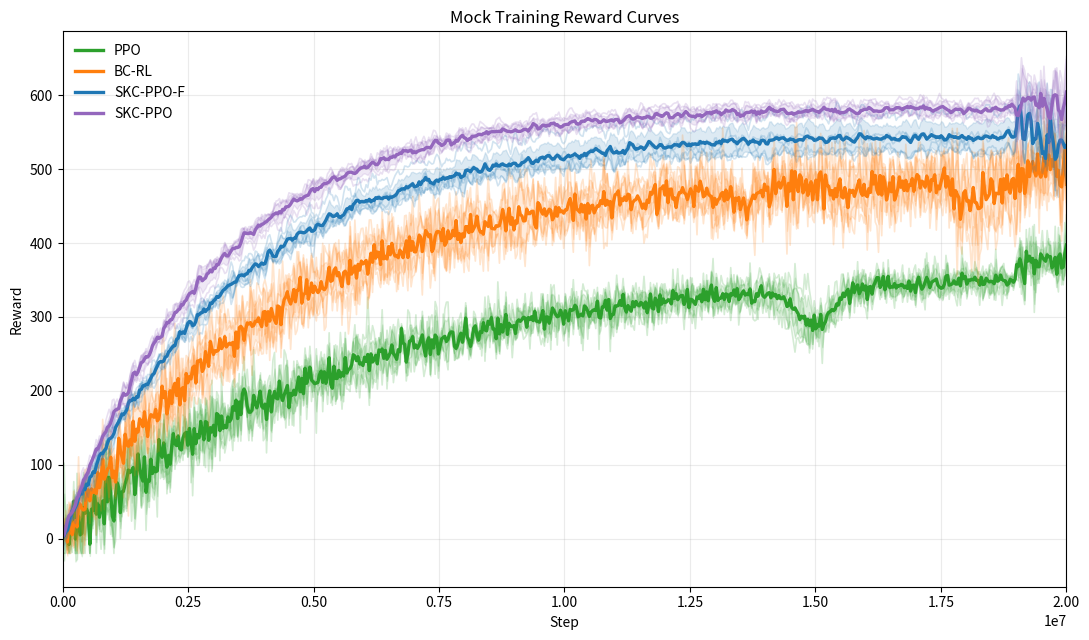
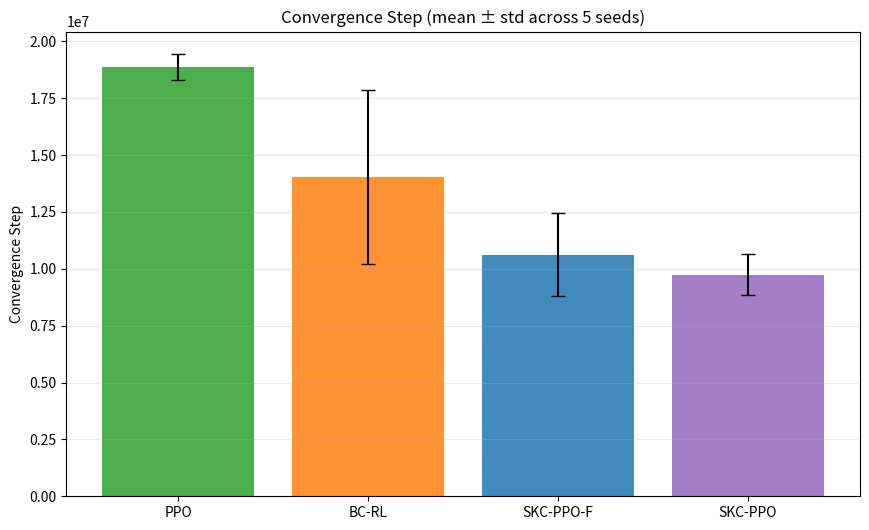

Reproduce these figures in Python, in order.
#!/usr/bin/env python3
"""Generate mock reward curves and convergence statistics for 4 algorithms."""

from __future__ import annotations

import math
from dataclasses import dataclass

import matplotlib.pyplot as plt
import numpy as np
import pandas as pd


EVAL_INTERVAL = 32_000
TOTAL_STEPS = 20_000_000
N_SEEDS = 5
TAIL_POINTS = 32  # ~last 1M steps when eval_interval=32k
CONVERGENCE_N = 5
RNG_SEED = 20250205


@dataclass(frozen=True)
class AlgoSpec:
    name: str
    final_mean: float
    final_std: float
    k: float
    noise_hi: float
    noise_lo: float
    heavy_tail: bool = False
    smooth: bool = False


ALGO_SPECS = [
    AlgoSpec("PPO", final_mean=374.6, final_std=22.9, k=1.9e-7, noise_hi=36.0, noise_lo=11.0, heavy_tail=True, smooth=False),
    AlgoSpec("BC-RL", final_mean=498.0, final_std=38.0, k=2.35e-7, noise_hi=28.0, noise_lo=16.0, heavy_tail=False, smooth=False),
    AlgoSpec("SKC-PPO-F", final_mean=545.0, final_std=34.0, k=2.85e-7, noise_hi=18.0, noise_lo=9.0, heavy_tail=False, smooth=True),
    AlgoSpec("SKC-PPO", final_mean=588.0, final_std=29.0, k=3.25e-7, noise_hi=14.0, noise_lo=7.0, heavy_tail=False, smooth=True),
]


def moving_average(x: np.ndarray, window: int = 3) -> np.ndarray:
    if window <= 1:
        return x.copy()
    pad = window // 2
    padded = np.pad(x, (pad, pad), mode="edge")
    kernel = np.ones(window, dtype=float) / window
    return np.convolve(padded, kernel, mode="valid")


def make_dropout(steps: np.ndarray, center: float, width: float, depth: float) -> np.ndarray:
    return -depth * np.exp(-0.5 * ((steps - center) / width) ** 2)


def calibrate_tail(reward: np.ndarray, target_mean: float, target_std: float, n_tail: int = TAIL_POINTS) -> np.ndarray:
    out = reward.copy()
    tail = out[-n_tail:]
    mu = float(np.mean(tail))
    sigma = float(np.std(tail, ddof=0))

    if sigma < 1e-12:
        # avoid divide-by-zero; inject tiny spread before calibrating
        eps = np.linspace(-1e-3, 1e-3, len(tail))
        tail = tail + eps
        sigma = float(np.std(tail, ddof=0))

    a = target_std / sigma
    b = target_mean - a * mu
    out[-n_tail:] = a * tail + b
    return out


def find_convergence_step(reward: np.ndarray, steps: np.ndarray, threshold: float, n_keep: int = CONVERGENCE_N) -> float:
    flags = reward >= threshold
    for i in range(len(flags) - n_keep + 1):
        if np.all(flags[i : i + n_keep]):
            return float(steps[i])
    return math.nan


def main() -> None:
    rng = np.random.default_rng(RNG_SEED)
    steps = np.arange(0, TOTAL_STEPS + EVAL_INTERVAL, EVAL_INTERVAL, dtype=np.int64)

    all_rows = []
    algo_seed_curves: dict[str, list[np.ndarray]] = {spec.name: [] for spec in ALGO_SPECS}

    for spec in ALGO_SPECS:
        for seed in range(N_SEEDS):
            # Exponential rise-to-plateau + per-seed variation in asymptote/speed
            L = spec.final_mean * (1.0 + rng.normal(0, 0.035))
            k = spec.k * (1.0 + rng.normal(0, 0.08))
            trend = L * (1.0 - np.exp(-k * steps))

            # Decaying noise envelope
            prog = steps / TOTAL_STEPS
            envelope = spec.noise_lo + (spec.noise_hi - spec.noise_lo) * np.exp(-3.0 * prog)
            noise = rng.normal(0.0, envelope)

            # Heavy-tailed PPO spikes
            if spec.heavy_tail:
                spike_mask = rng.random(len(steps)) < 0.06
                spike_noise = rng.standard_t(df=3, size=len(steps)) * (0.45 * envelope)
                noise = noise + spike_mask * spike_noise

            # BC-RL: larger mid/late instability
            if spec.name == "BC-RL":
                late_boost = 1.0 + 0.45 / (1.0 + np.exp(-(prog - 0.65) * 16.0))
                noise = noise * late_boost

            reward = trend + noise

            # Dropout events
            if spec.name == "PPO":
                c = 15_000_000 + rng.normal(0, 260_000)
                w = 320_000 + rng.uniform(-50_000, 70_000)
                d = rng.uniform(48, 68)
                reward += make_dropout(steps, center=c, width=w, depth=d)
            elif spec.name == "BC-RL":
                n_drop = int(rng.integers(1, 3))
                for _ in range(n_drop):
                    c = rng.uniform(13_000_000, 19_000_000)
                    w = rng.uniform(190_000, 420_000)
                    d = rng.uniform(28, 62)
                    reward += make_dropout(steps, center=c, width=w, depth=d)
            elif spec.name == "SKC-PPO-F":
                if rng.random() < 0.45:
                    reward += make_dropout(
                        steps,
                        center=rng.uniform(12_500_000, 18_500_000),
                        width=rng.uniform(160_000, 300_000),
                        depth=rng.uniform(8, 20),
                    )
            elif spec.name == "SKC-PPO":
                if rng.random() < 0.25:
                    reward += make_dropout(
                        steps,
                        center=rng.uniform(14_000_000, 18_500_000),
                        width=rng.uniform(140_000, 240_000),
                        depth=rng.uniform(4, 12),
                    )

            if spec.smooth:
                reward = moving_average(reward, window=3)

            reward = np.maximum(reward, -20.0)

            # Force tail mean/std calibration to exactly match targets
            reward = calibrate_tail(reward, spec.final_mean, spec.final_std, n_tail=TAIL_POINTS)

            algo_seed_curves[spec.name].append(reward)
            all_rows.extend(
                {
                    "step": int(s),
                    "algo": spec.name,
                    "seed": seed,
                    "reward": float(r),
                }
                for s, r in zip(steps, reward)
            )

    df = pd.DataFrame(all_rows)
    df.to_csv("mock_rewards.csv", index=False)

    # Main reward curve figure
    fig, ax = plt.subplots(figsize=(11, 6.5))
    color_map = {
        "PPO": "#2ca02c",
        "BC-RL": "#ff7f0e",
        "SKC-PPO-F": "#1f77b4",
        "SKC-PPO": "#9467bd",
    }

    for spec in ALGO_SPECS:
        curves = np.stack(algo_seed_curves[spec.name], axis=0)
        mean = curves.mean(axis=0)
        std = curves.std(axis=0, ddof=0)
        c = color_map[spec.name]

        for curve in curves:
            ax.plot(steps, curve, color=c, alpha=0.2, linewidth=1.2)
        ax.plot(steps, mean, color=c, linewidth=2.4, label=spec.name)
        ax.fill_between(steps, mean - std, mean + std, color=c, alpha=0.15)

    ax.set_xlim(0, TOTAL_STEPS)
    ax.set_xlabel("Step")
    ax.set_ylabel("Reward")
    ax.set_title("Mock Training Reward Curves")
    ax.grid(alpha=0.25)
    ax.legend(frameon=False)
    fig.tight_layout()
    fig.savefig("fig_reward_curves.pdf")
    plt.close(fig)

    # Convergence stats
    conv_rows = []
    for spec in ALGO_SPECS:
        threshold = 0.95 * spec.final_mean
        conv_steps = []
        for seed_idx, curve in enumerate(algo_seed_curves[spec.name]):
            cstep = find_convergence_step(curve, steps, threshold=threshold, n_keep=CONVERGENCE_N)
            conv_steps.append(cstep)
            conv_rows.append(
                {
                    "algo": spec.name,
                    "seed": seed_idx,
                    "threshold": threshold,
                    "convergence_step": cstep,
                }
            )

    conv_df = pd.DataFrame(conv_rows)
    summary_df = (
        conv_df.groupby("algo", as_index=False)["convergence_step"]
        .agg(["mean", "std"])
        .reset_index()
        .rename(columns={"mean": "convergence_mean", "std": "convergence_std"})
    )
    summary_df.to_csv("convergence_steps.csv", index=False)

    # Convergence bar chart
    order = [spec.name for spec in ALGO_SPECS]
    bar_means = [float(summary_df.loc[summary_df["algo"] == a, "convergence_mean"].iloc[0]) for a in order]
    bar_stds = [float(summary_df.loc[summary_df["algo"] == a, "convergence_std"].iloc[0]) for a in order]

    fig2, ax2 = plt.subplots(figsize=(8.8, 5.4))
    xs = np.arange(len(order))
    colors = [color_map[a] for a in order]
    ax2.bar(xs, bar_means, yerr=bar_stds, capsize=5, color=colors, alpha=0.85)
    ax2.set_xticks(xs)
    ax2.set_xticklabels(order, rotation=0)
    ax2.set_ylabel("Convergence Step")
    ax2.set_title("Convergence Step (mean ± std across 5 seeds)")
    ax2.grid(axis="y", alpha=0.25)
    fig2.tight_layout()
    fig2.savefig("fig_convergence_steps.pdf")
    plt.close(fig2)

    # Display terminal summary
    print("Tail calibration check (last 32 eval points per seed):")
    tail_start_step = steps[-TAIL_POINTS]
    for spec in ALGO_SPECS:
        sub = df[(df["algo"] == spec.name) & (df["step"] >= tail_start_step)]
        per_seed = sub.groupby("seed")["reward"].agg(["mean", "std"])
        print(f"\\n{spec.name} target mean={spec.final_mean:.3f}, std={spec.final_std:.3f}")
        for seed, row in per_seed.iterrows():
            print(f"  seed={seed}: mean={row['mean']:.3f}, std={row['std']:.3f}")

    print("\nSaved files:")
    print("  - mock_rewards.csv")
    print("  - convergence_steps.csv")
    print("  - fig_reward_curves.pdf")
    print("  - fig_convergence_steps.pdf")


if __name__ == "__main__":
    main()
